Run: headless pygame with SDL's dummy video driver; simulated clock (each Clock.tick advances the game by its frame time, no real sleeping); random seed 0; keys injected as events and as key.get_pressed() state; mouse plan: one left click at the window centre at the start of phase 2, then a move to the lower-right quarter at the start of phase 3.
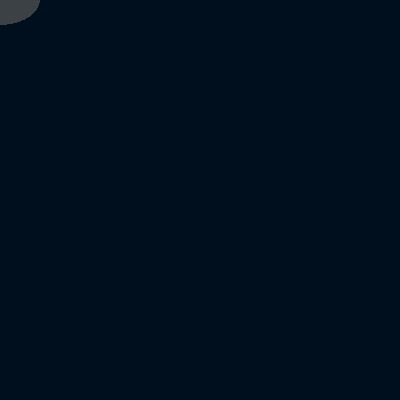
Frame 1 of 4 · flips 1–60 · no input
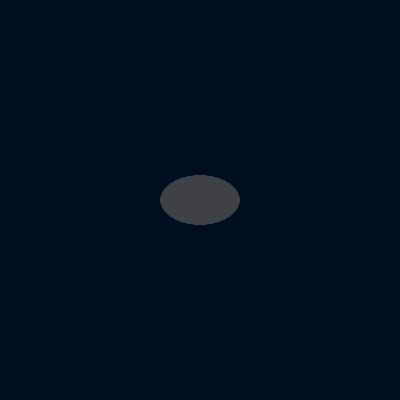
Frame 2 of 4 · flips 61–180 · clicked the window centre · tapped SPACE, RETURN · held RIGHT (→), D
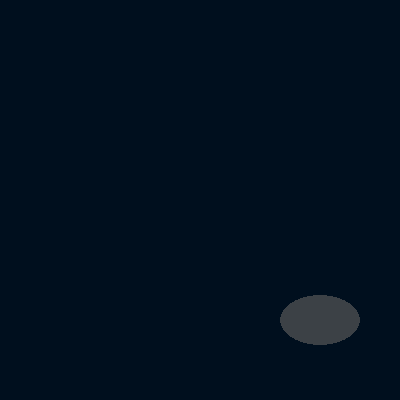
Frame 3 of 4 · flips 181–300 · moved the mouse to the lower-right quarter · held DOWN (↓), S
Frame 4 of 4 · flips 301–420 · held LEFT (←), A, UP (↑), W · screen unchanged from frame 3, image omitted

The pygame program that drew these frames:

import pygame
pygame.init()

window = pygame.display.set_mode([400, 400])

ufo_color = (60, 65, 70)

drawing = True
while drawing:
    for event in pygame.event.get():
        if event.type == pygame.QUIT:
            drawing = False

    x, y = pygame.mouse.get_pos()
    rectangle = pygame.Rect(x, y, 80, 50)

    rectangle.x -= int(80 / 2)
    rectangle.y -= int(50 / 2)

    window.fill((0, 15, 30))
    pygame.draw.ellipse(window, ufo_color, rectangle)

    pygame.display.flip()
